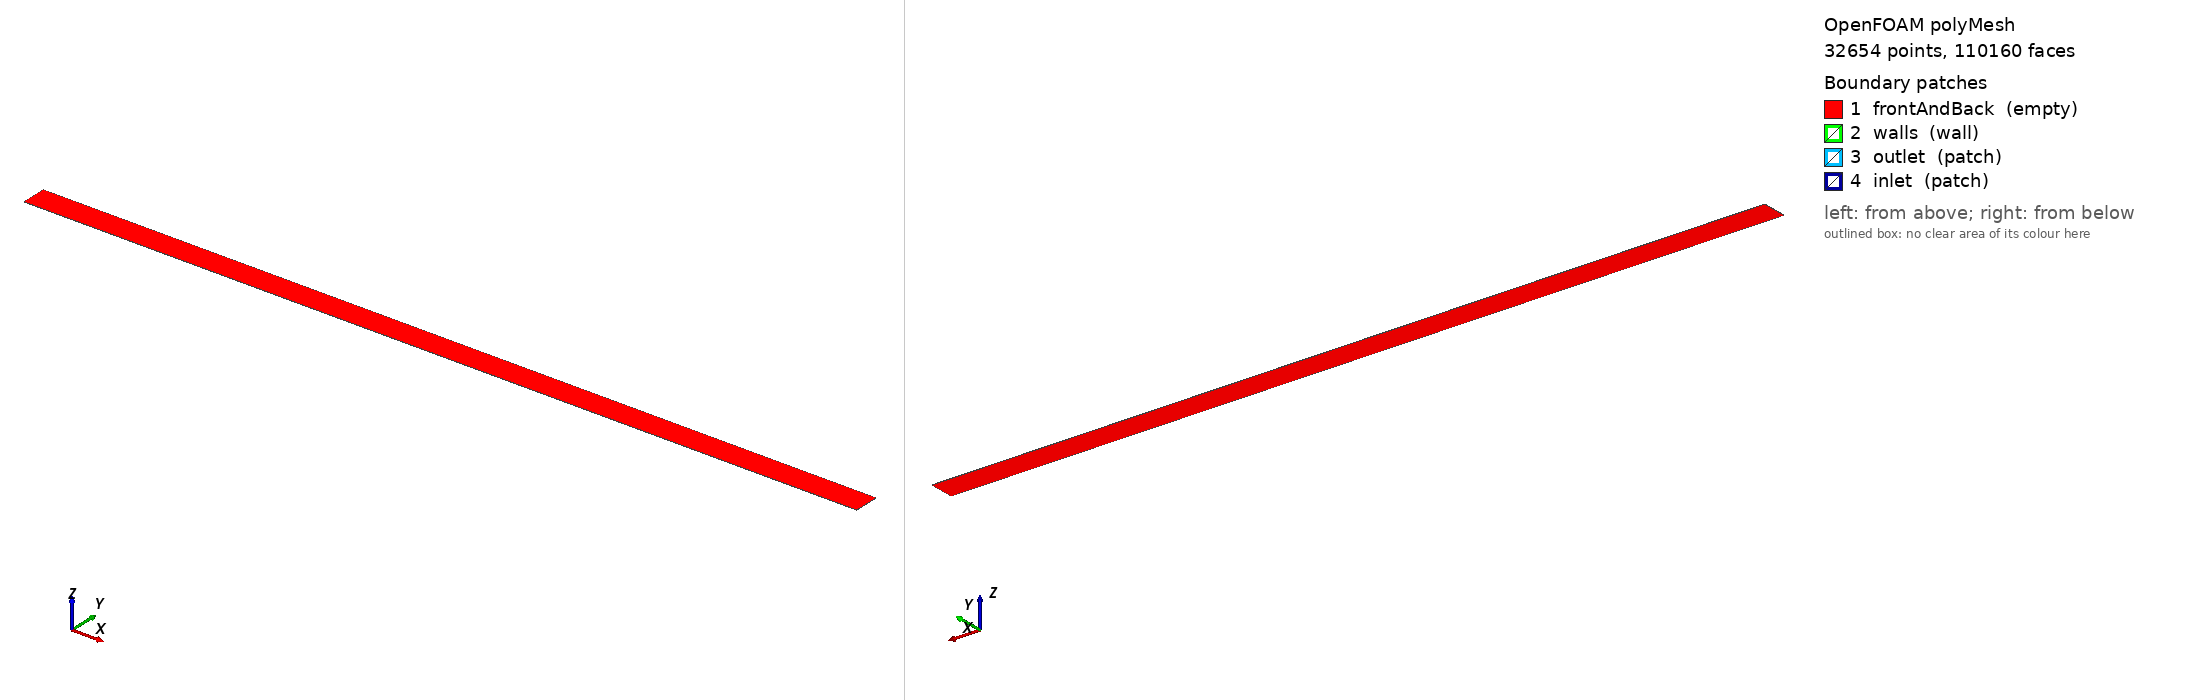

OpenFOAM case: the committed polyMesh, 32654 points, 110160 faces. Boundary patches (legend numbers): 1 frontAndBack (empty), 2 walls (wall), 3 outlet (patch), 4 inlet (patch). Left view from above one corner, right view from below the opposite corner. Boundary conditions: 1 field file(s) under 0/; 4 of 4 drawn patches have an entry in a shipped field file.

=== constant/polyMesh/boundary ===
/*--------------------------------*- C++ -*----------------------------------*\
| =========                 |                                                 |
| \\      /  F ield         | OpenFOAM: The Open Source CFD Toolbox           |
|  \\    /   O peration     | Version:  2412                                  |
|   \\  /    A nd           | Website:  www.openfoam.com                      |
|    \\/     M anipulation  |                                                 |
\*---------------------------------------------------------------------------*/
FoamFile
{
    version     2.0;
    format      ascii;
    arch        "LSB;label=32;scalar=64";
    class       polyBoundaryMesh;
    location    "constant/polyMesh";
    object      boundary;
}
// * * * * * * * * * * * * * * * * * * * * * * * * * * * * * * * * * * * * * //

4
(
    frontAndBack
    {
        type            empty;
        physicalType    patch;
        nFaces          62556;
        startFace       46230;
    }
    walls
    {
        type            wall;
        physicalType    patch;
        nFaces          1334;
        startFace       108786;
    }
    outlet
    {
        type            patch;
        physicalType    patch;
        nFaces          20;
        startFace       110120;
    }
    inlet
    {
        type            patch;
        physicalType    patch;
        nFaces          20;
        startFace       110140;
    }
)

// ************************************************************************* //

=== system/controlDict ===
/*--------------------------------*- C++ -*----------------------------------*\
| =========                 |                                                 |
| \      /  F ield         | OpenFOAM: The Open Source CFD Toolbox           |
|  \    /   O peration     | Version:  v2412                                 |
|   \  /    A nd           | Website:  www.openfoam.com                      |
|    \/     M anipulation  |                                                 |
\*---------------------------------------------------------------------------*/
FoamFile
{
    version     2.0;
    format      ascii;
    class       dictionary;
    object      controlDict;
}
// * * * * * * * * * * * * * * * * * * * * * * * * * * * * * * * * * * * * * //

application     icoFoam;

startFrom       startTime;
startTime       0;
stopAt          endTime;
endTime         10.0;

deltaT          0.0625;

writeControl    timeStep;
writeInterval   7;
purgeWrite      0;
writeFormat     ascii;
writePrecision  6;
writeCompression off;
timeFormat      general;
timePrecision   6;
runTimeModifiable true;

// * * * * * * * * * * * * * * * * * * * * * * * * * * * * * * * * * * * * * //


=== 0/U ===
/*--------------------------------*- C++ -*----------------------------------*\
| =========                 |                                                 |
| \      /  F ield         | OpenFOAM: The Open Source CFD Toolbox           |
|  \    /   O peration     | Version:  v2412                                 |
|   \  /    A nd           | Website:  www.openfoam.com                      |
|    \/     M anipulation  |                                                 |
\*---------------------------------------------------------------------------*/
FoamFile
{
    version     2.0;
    format      ascii;
    class       volVectorField;
    object      U;
}
// * * * * * * * * * * * * * * * * * * * * * * * * * * * * * * * * * * * * * //

dimensions      [0 1 -1 0 0 0 0];

internalField   uniform (0.16 0 0);

boundaryField
{
    frontAndBack
    {
        type            empty;
    }
    walls
    {
        type            noSlip;
    }
    outlet
    {
        type            inletOutlet;
        inletValue      uniform (0 0 0);
        value           uniform (0 0 0);
    }
    inlet
    {
        type            fixedValue;
        value           uniform (0.16 0 0);
    }
}

// * * * * * * * * * * * * * * * * * * * * * * * * * * * * * * * * * * * * * //


Also in the case, not shown: constant/polyMesh/faces (numeric list); constant/polyMesh/neighbour (numeric list); constant/polyMesh/owner (numeric list); constant/polyMesh/points (numeric list).
